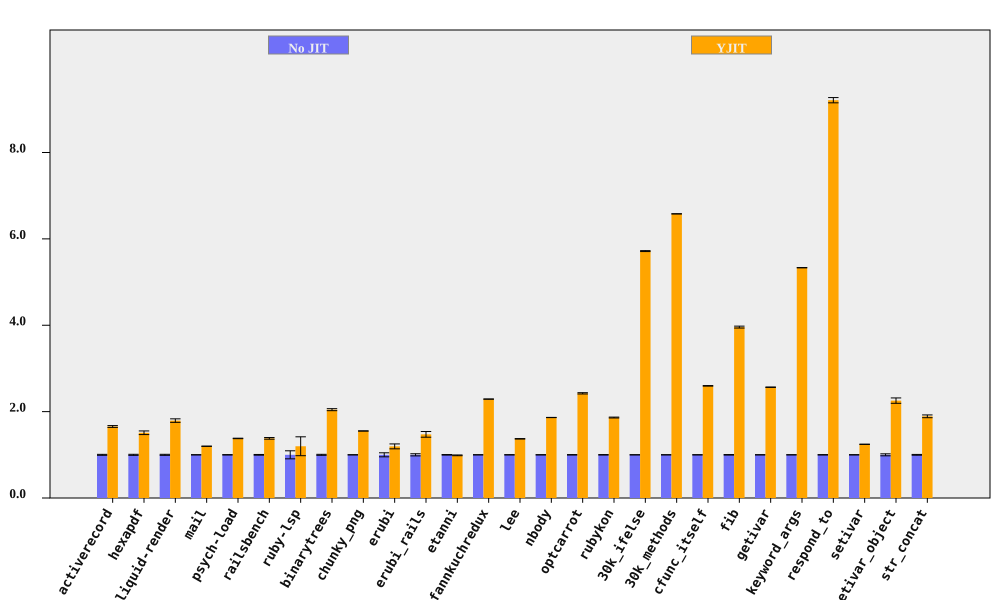

Data behind this chart, as committed beside it:
bench, No JIT (ms), No JIT RSD, YJIT (ms), YJIT RSD, YJIT spd, YJIT spd RSD, % in YJIT
activerecord, 154.2, 1.083, 93.12, 0.6607, 1.656, 1.268, 90.57
hexapdf, 3249, 1.197, 2151, 2.524, 1.511, 2.794, 94.44
liquid-render, 201.3, 1.177, 112.3, 1.934, 1.792, 2.264, 86.99
mail, 169.8, 0.1347, 141.7, 0.1365, 1.199, 0.1918, 97.28
psych-load, 2509, 0.3914, 1819, 0.06144, 1.379, 0.3962, 99.99
railsbench, 2797, 0.8207, 2025, 1.121, 1.381, 1.389, 90.67
ruby-lsp, 83.48, 9.307, 69.67, 15.7, 1.198, 18.25, 65.58
binarytrees, 478.4, 1.139, 233.9, 0.06274, 2.045, 1.14, 100
chunky_png, 953.5, 0.0301, 614.3, 0.04247, 1.552, 0.05206, 100
erubi, 350.6, 4.653, 293.3, 0.9887, 1.195, 4.757, 100
erubi_rails, 25.44, 2.485, 17.26, 3.719, 1.474, 4.473, 87.68
etanni, 468.7, 0.6142, 474.4, 0.633, 0.9879, 0.882, 7.028
fannkuchredux, 2162, 0.05958, 943.9, 0.07888, 2.29, 0.09885, 100
lee, 1247, 0.2602, 909.8, 0.2678, 1.37, 0.3734, 99.97
nbody, 138.7, 0.1351, 74.44, 0.03324, 1.864, 0.1391, 100
optcarrot, 6377, 0.4362, 2631, 0.4406, 2.424, 0.62, 96.81
rubykon, 12567, 0.4397, 6745, 0.3211, 1.863, 0.5445, 99.69
30k_ifelse, 2336, 0.007913, 408.6, 0.1886, 5.717, 0.1888, 100
30k_methods, 6344, 0.01429, 964.2, 0.02452, 6.579, 0.02838, 100
cfunc_itself, 104.5, 0.149, 40.24, 0.1719, 2.597, 0.2275, 100
fib, 248.7, 0.5523, 62.85, 0.05362, 3.957, 0.5549, 100
getivar, 117.1, 0.06459, 45.66, 0.1701, 2.565, 0.1819, 100
keyword_args, 276.8, 0.02989, 51.91, 0.04276, 5.332, 0.05217, 100
respond_to, 263.9, 0.3617, 28.65, 0.5531, 9.211, 0.6608, 100
setivar, 67.22, 0.1596, 54.04, 0.1083, 1.244, 0.1929, 100
setivar_object, 107.6, 2.312, 47.73, 1.507, 2.255, 2.76, 100
str_concat, 82.14, 0.9004, 43.43, 1.435, 1.891, 1.694, 99.7
